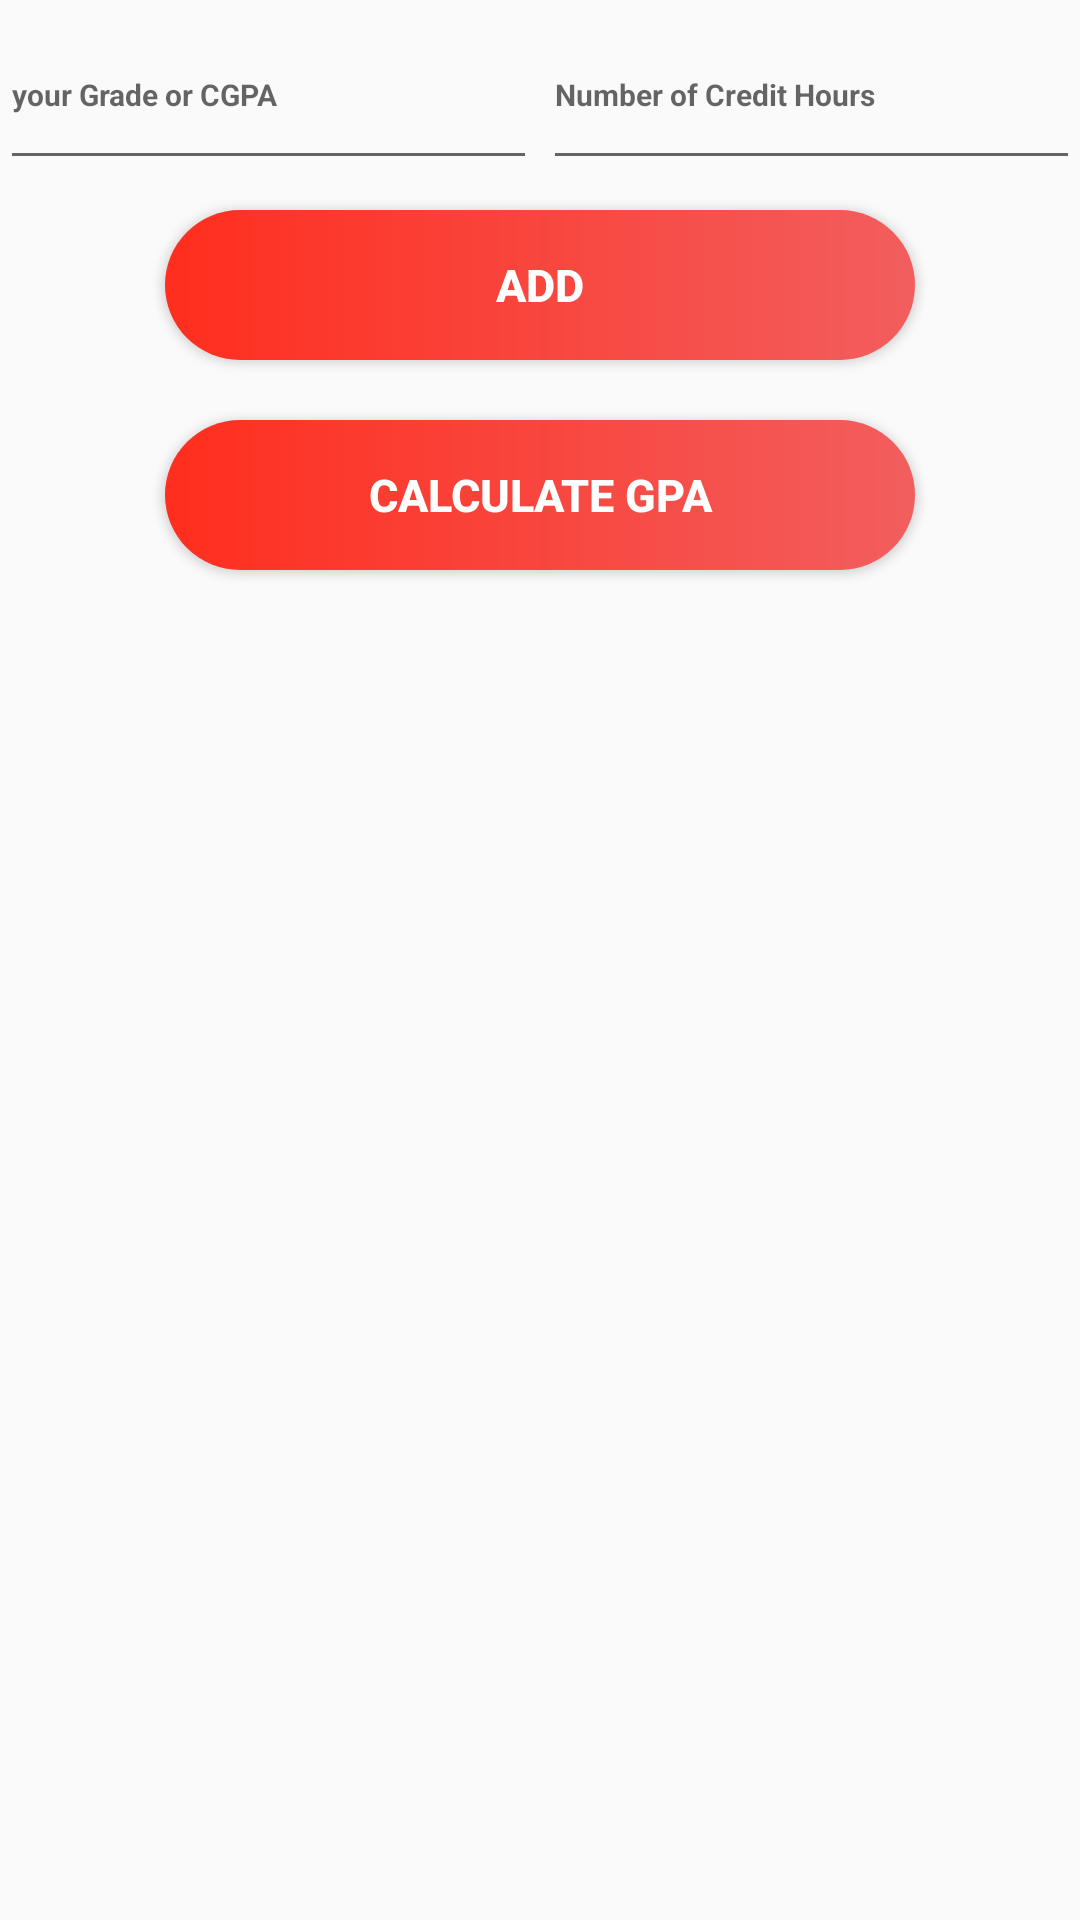

Android layout source for this screen:
<!-- AndroidManifest.xml: application theme Theme.Project_sci -->
<!-- res/layout/activity_calc_gpa.xml -->
<?xml version="1.0" encoding="utf-8"?>
<LinearLayout
    xmlns:android="http://schemas.android.com/apk/res/android"
    android:layout_width="match_parent"
    android:layout_height="match_parent"
    android:orientation="vertical"
    android:layout_margin="10dp"
    >

  <LinearLayout
      android:layout_width="match_parent"
      android:layout_height="60dp"
      android:orientation="horizontal">

    <EditText
        android:id="@+id/grade"
        android:layout_width="0dp"
        android:layout_height="match_parent"
        android:layout_weight="1"
        android:autofillHints=""
        android:textDirection="locale"
        android:hint="@string/your_grade_or_cgpa"
        android:inputType="text"
        android:textSize="10sp"
        android:textStyle="bold" />

    <EditText
        android:id="@+id/hours"
        android:layout_width="0dp"
        android:layout_height="match_parent"
        android:layout_marginStart="2dp"
        android:layout_weight="1"
        android:autofillHints=""
        android:hint="@string/number_of_credit_hours"
        android:inputType="number"
        android:textSize="10sp"
        android:textStyle="bold" />

  </LinearLayout>

  <LinearLayout
      android:layout_width="match_parent"
      android:layout_height="wrap_content"
      android:orientation="vertical"
      android:gravity="center">

    <Button
        android:layout_width="250dp"
        android:layout_height="50dp"
        android:textSize="15sp"
        android:textStyle="bold"
        android:textColor="@color/white"
        android:background="@drawable/custom_button"
        android:layout_margin="10dp"
        android:text="@string/add"
        android:onClick="add"
        />

    <Button
        android:layout_width="250dp"
        android:layout_height="50dp"
        android:textSize="15sp"
        android:textStyle="bold"
        android:textColor="@color/white"
        android:background="@drawable/custom_button"
        android:layout_margin="10dp"
        android:text="@string/calculate_gpa"
        android:onClick="calculateTotal"
        />

  </LinearLayout>

  <ScrollView
      android:layout_width="match_parent"
      android:layout_height="501dp">

    <TextView
        android:id="@+id/result"
        android:layout_width="match_parent"
        android:layout_height="wrap_content"
        android:gravity="center"
        android:textColor="#FF2E1E"
        android:textSize="25sp"
        android:textStyle="bold" />
  </ScrollView>


</LinearLayout>
<!-- resources referenced by this layout -->
<resources>
  <color name="white">#FFFFFFFF</color>
  <!-- drawable custom_button (drawable) -->
  <?xml version="1.0" encoding="utf-8"?>
  <shape xmlns:android="http://schemas.android.com/apk/res/android" android:shape="rectangle">
      <gradient android:startColor="#FF2E1E" android:endColor="#F25E5E"/>
      <corners android:radius="25dp"/>
  </shape>
  <string name="add">Add</string>
  <string name="calculate_gpa">Calculate GPA</string>
  <string name="number_of_credit_hours">Number of Credit Hours</string>
  <string name="your_grade_or_cgpa">your Grade or CGPA</string>
  <style name="Theme.Project_sci" parent="Theme.AppCompat.Light.DarkActionBar">
          
          <item name="colorPrimary">@color/red</item>
          <item name="colorPrimaryDark">@color/white</item>
          <item name="colorAccent">@color/red</item>
          
      </style>
  <color name="red">#d7000f</color>
</resources>
